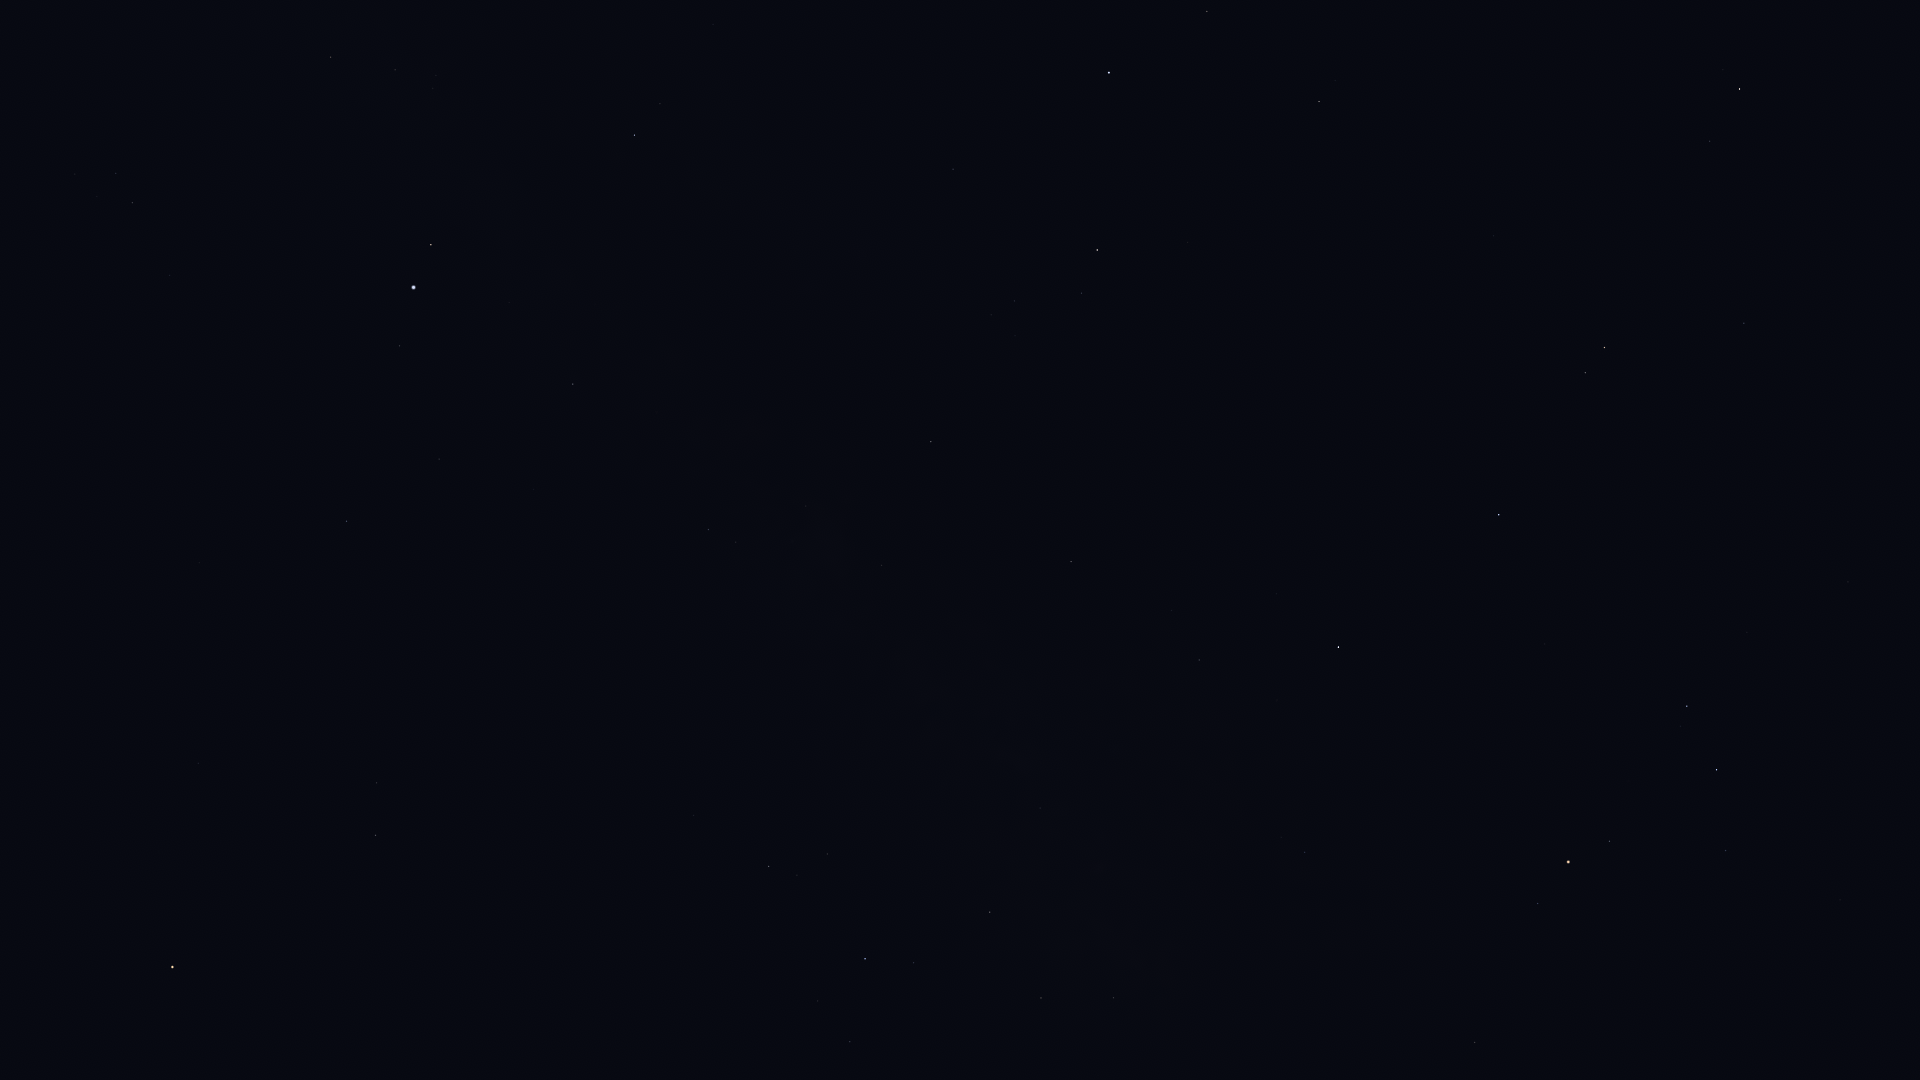

The file beside this chart, header and first rows:
Star_ID, Name, X, Y
17847, Atlas, 172, 967
76333, Zubenelhakrabi, 1848, 582
77070, Unukalhai, 1740, 89
77516, HIP 77516, 1744, 323
77634, HIP 77634, 1762, 1026
77853, HIP 77853, 1747, 632
78104, Iklil, 1735, 923
78265, Fang, 1726, 851
78401, Dschubba, 1717, 770
78820, Acrab, 1687, 706
79374, Jabbah, 1651, 700
79431, Sharjah, 1647, 687
79593, Yed Prior, 1605, 347
79882, Yed Posterior, 1586, 373
80112, Alniyat, 1610, 841
80687, Timir, 1552, 572
80763, Antares, 1569, 862
80883, Marfik, 1494, 236
81022, Rosalíadecastro, 1483, 235
81266, Paikauhale, 1538, 903
82396, Larawag, 1475, 1042
82651, Mahsati, 1329, 41
83000, HIP 83000, 1319, 102
84012, Sabik, 1339, 647
84345, Rasalgethi, 1207, 11
84405, Guniibuu, 1341, 883
84880, HIP 84880, 1277, 594
85755, HIP 85755, 1256, 836
86032, Rasalhague, 1109, 73
86263, HIP 86263, 1199, 660
86565, HIP 86565, 1172, 610
86742, Cebalrai, 1097, 250
87072, HIP 87072, 1190, 929
88048, HIP 88048, 1071, 562
88414, Pincoya, 1119, 956
88635, Alnasl, 1114, 998
88670, HIP 88670, 1030, 538
89341, Polis, 1040, 808
89931, Kaus Media, 1041, 998
90004, Alasia, 964, 627
90441, HIP 90441, 888, 384
90496, Kaus Borealis, 990, 912
90595, HIP 90595, 938, 689
91117, HIP 91117, 882, 565
92175, HIP 92175, 806, 506
92202, HIP 92202, 808, 526
92761, Ainalrami, 853, 884
92814, HIP 92814, 816, 737
92855, Nunki, 865, 959
92895, Kaveh, 724, 329
92946, Alya, 722, 330
93085, HIP 93085, 828, 854
93506, Ascella, 850, 1042
93683, HIP 93683, 797, 875
93747, Okab, 635, 135
94141, Albaldah, 769, 866
94645, Gumala, 758, 939
94820, HIP 94820, 720, 833
95124, Belel, 728, 934
95168, HIP 95168, 694, 815
... 24 more rows
